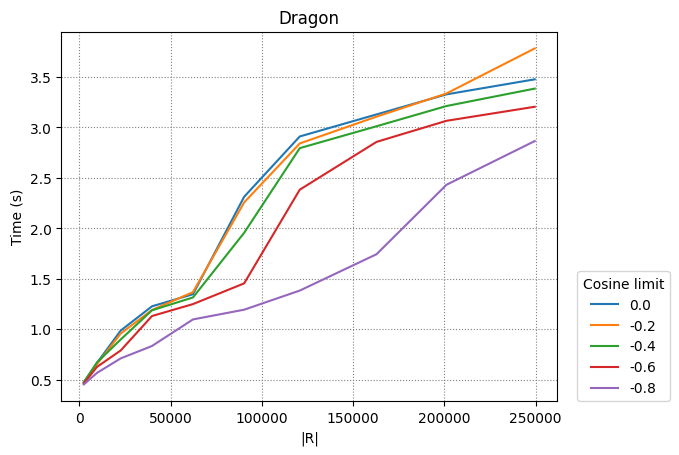

The file beside this chart, header and first rows:
0.0, -0.2, -0.4, -0.6, -0.8
2450, 9702, 22650, 39800, 62250, 90300, 120756, 162812, 201152, 249500
0.4695, 0.667, 0.9867, 1.227, 1.347, 2.313, 2.91, 3.128, 3.327, 3.476
0.4739, 0.656, 0.9573, 1.19, 1.368, 2.257, 2.841, 3.107, 3.336, 3.783
0.4766, 0.672, 0.8984, 1.188, 1.315, 1.956, 2.794, 3.011, 3.212, 3.384
0.4632, 0.6272, 0.7896, 1.131, 1.249, 1.455, 2.383, 2.856, 3.065, 3.204
0.4532, 0.5679, 0.7111, 0.834, 1.097, 1.194, 1.383, 1.743, 2.432, 2.864
